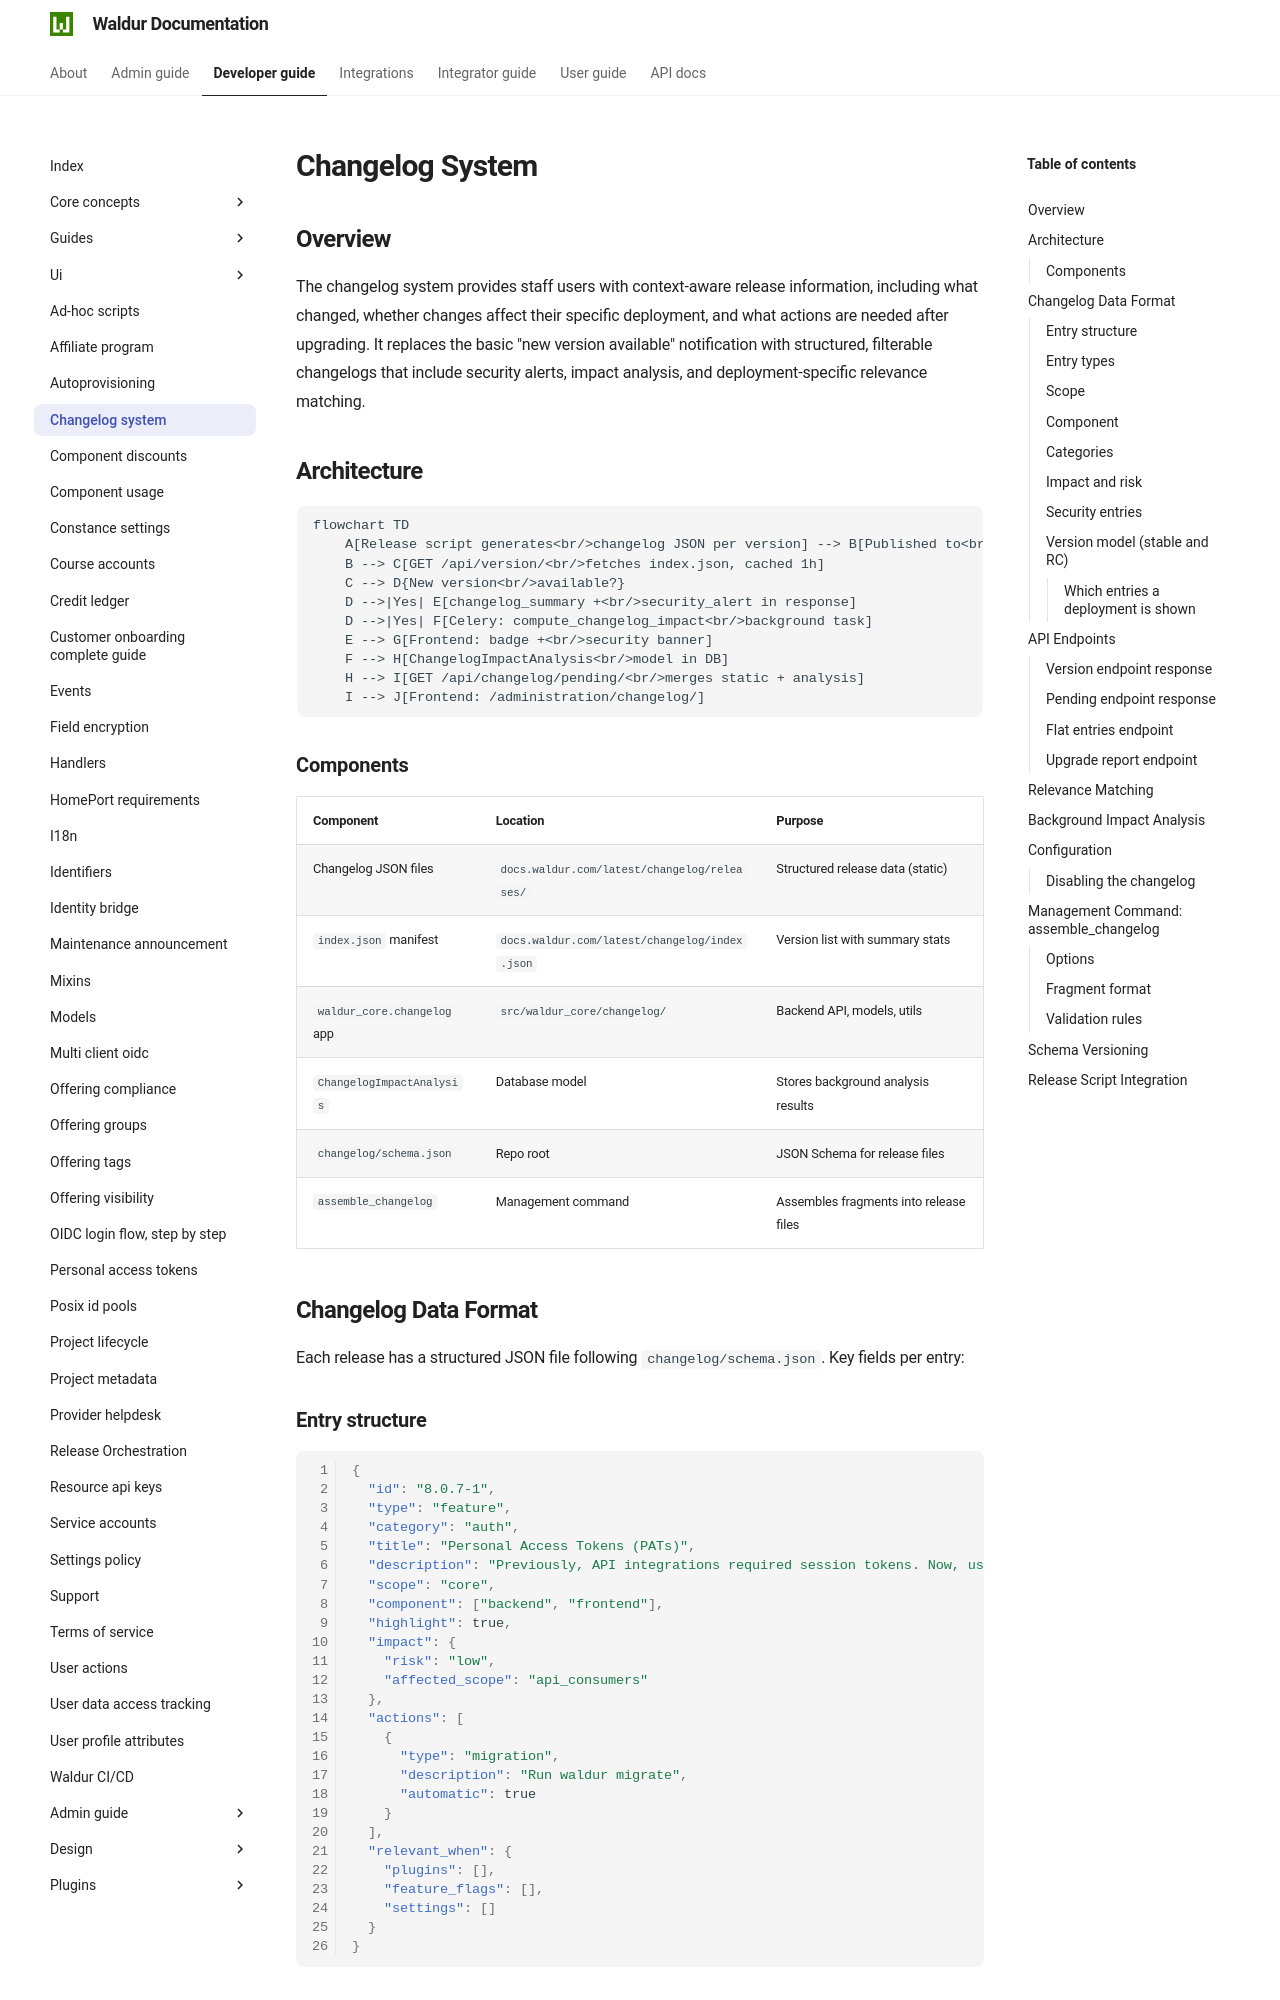

repository: waldur/waldur-docs · page: 8.1.3/developer-guide/changelog-system/index.html · generator: mkdocs

# Changelog System

<!-- EXTERNAL DOCUMENT
Source: https://code.opennodecloud.com/waldur/waldur-mastermind.git
Branch: develop
Remote Path: docs//changelog-system.md
Local Path: docs/developer-guide
Last Sync: 2026-11-14T16:21:39.897836

WARNING: This file is automatically synchronized from the source repository.
DO NOT EDIT this file directly. Changes will be overwritten.
Edit the source at: https://code.opennodecloud.com/waldur/waldur-mastermind.git/-/tree/develop/docs//changelog-system.md
-->


## Overview

The changelog system provides staff users with context-aware release information, including what changed, whether changes affect their specific deployment, and what actions are needed after upgrading. It replaces the basic "new version available" notification with structured, filterable changelogs that include security alerts, impact analysis, and deployment-specific relevance matching.

## Architecture

```mermaid
flowchart TD
    A[Release script generates<br/>changelog JSON per version] --> B[Published to<br/>docs.waldur.com/latest/changelog/]
    B --> C[GET /api/version/<br/>fetches index.json, cached 1h]
    C --> D{New version<br/>available?}
    D -->|Yes| E[changelog_summary +<br/>security_alert in response]
    D -->|Yes| F[Celery: compute_changelog_impact<br/>background task]
    E --> G[Frontend: badge +<br/>security banner]
    F --> H[ChangelogImpactAnalysis<br/>model in DB]
    H --> I[GET /api/changelog/pending/<br/>merges static + analysis]
    I --> J[Frontend: /administration/changelog/]
```

### Components

| Component | Location | Purpose |
|-----------|----------|---------|
| Changelog JSON files | `docs.waldur.com/latest/changelog/releases/` | Structured release data (static) |
| `index.json` manifest | `docs.waldur.com/latest/changelog/index.json` | Version list with summary stats |
| `waldur_core.changelog` app | `src/waldur_core/changelog/` | Backend API, models, utils |
| `ChangelogImpactAnalysis` | Database model | Stores background analysis results |
| `changelog/schema.json` | Repo root | JSON Schema for release files |
| `assemble_changelog` | Management command | Assembles fragments into release files |

## Changelog Data Format

Each release has a structured JSON file following `changelog/schema.json`. Key fields per entry:

### Entry structure

```json
{
  "id": "8.0.7-1",
  "type": "feature",
  "category": "auth",
  "title": "Personal Access Tokens (PATs)",
  "description": "Previously, API integrations required session tokens. Now, users can create scoped PATs with configurable expiry.",
  "scope": "core",
  "component": ["backend", "frontend"],
  "highlight": true,
  "impact": {
    "risk": "low",
    "affected_scope": "api_consumers"
  },
  "actions": [
    {
      "type": "migration",
      "description": "Run waldur migrate",
      "automatic": true
    }
  ],
  "relevant_when": {
    "plugins": [],
    "feature_flags": [],
    "settings": []
  }
}
```
